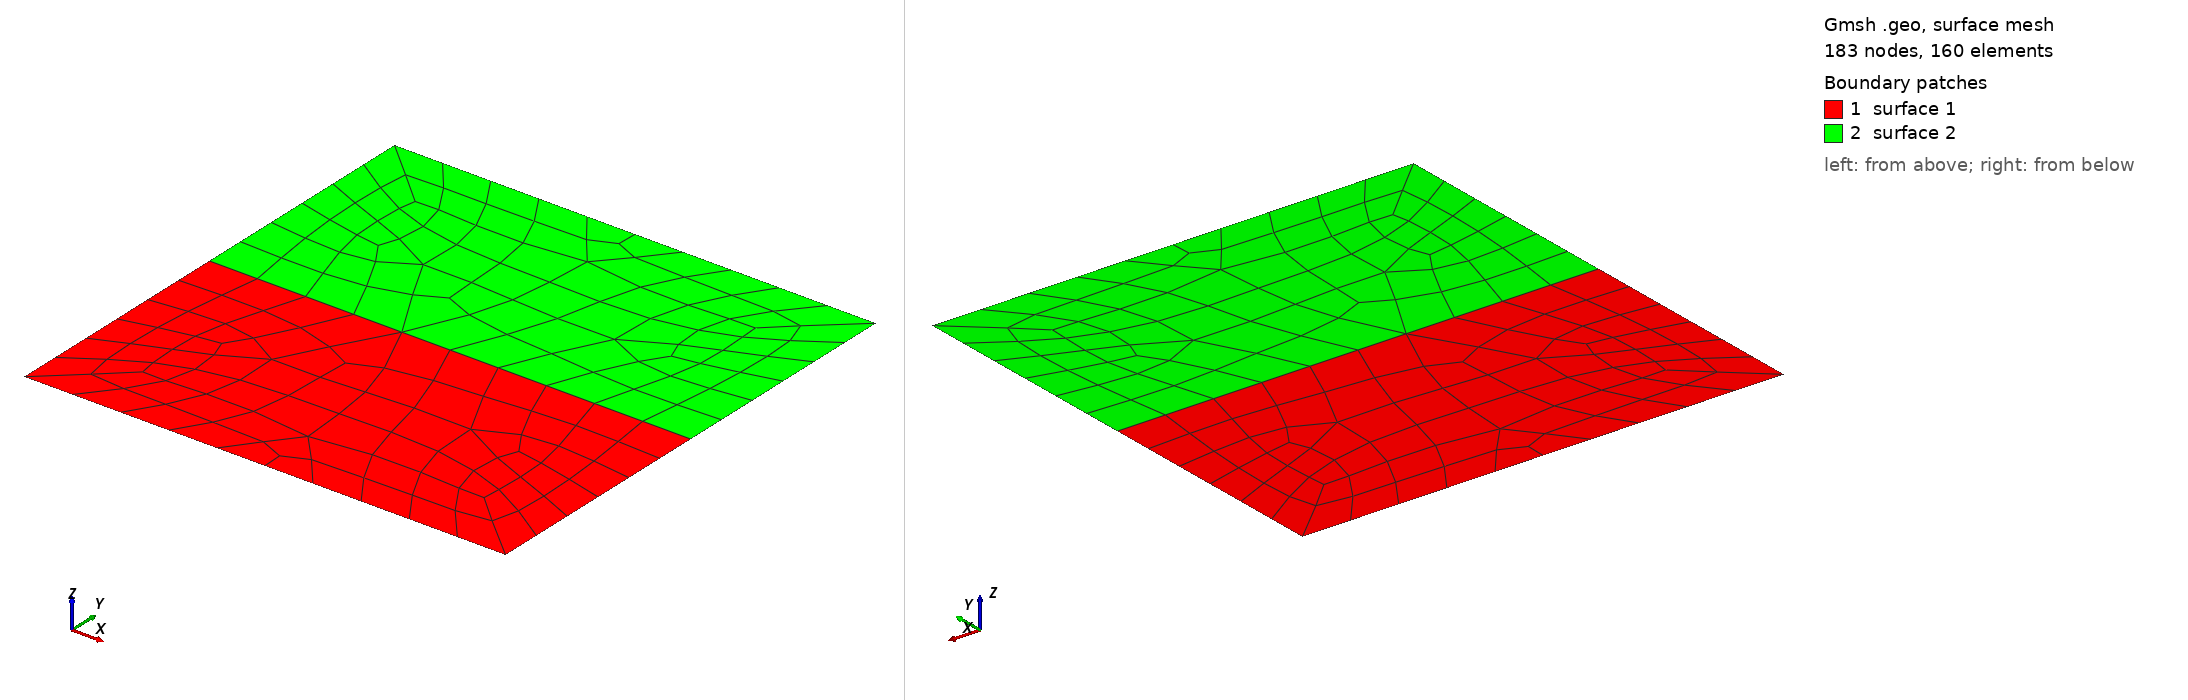

Gmsh geometry script, surface-meshed: 183 nodes, 160 surface elements. Boundary patches (legend numbers): 1 surface 1, 2 surface 2. Left view from above one corner, right view from below the opposite corner. The script declares no physical surfaces, so the legend lists its geometric surfaces. The drawing asked Gmsh for element sizes between 1% and 20% of the model's largest extent; the script's own settings can give other sizes.

=== cohesive_opening2D.geo (drawn) ===
// Generated by scripts/raft_to_geo.py -- edit the RAFT config and regenerate instead.
SetFactory("OpenCASCADE");
Mesh.MshFileVersion = 2.2;  // RAFT reads msh v2
Mesh.RecombineAll = 1; Mesh.RecombinationAlgorithm = 2;  // full-quad Q4

// ---- Domain
p1 = newp; Point(p1) = {-0.1, -0.1, 0};
p2 = newp; Point(p2) = {0.1, -0.1, 0};
p3 = newp; Point(p3) = {0.1, 0.1, 0};
p4 = newp; Point(p4) = {-0.1, 0.1, 0};
l5 = newc; Line(l5) = {p1, p2};
l6 = newc; Line(l6) = {p2, p3};
l7 = newc; Line(l7) = {p3, p4};
l8 = newc; Line(l8) = {p4, p1};
cl9 = newcl; Curve Loop(cl9) = {l5, l6, l7, l8};
s10 = news; Plane Surface(s10) = {cl9};

regs[] = {};

fsurf[] = {};

curves[] = {};
// ---- Fracture 0
p11 = newp; Point(p11) = {-0.2, 0, 0};
p12 = newp; Point(p12) = {0.2, 0, 0};
l13 = newc; Line(l13) = {p11, p12};
dup[] = Translate {0, 0, 0} { Duplicata { Surface{s10}; } };
curves[] += BooleanIntersection { Curve{l13}; Delete; }{ Surface{dup[0]}; Delete; };


pts[] = {};

// ---- Make everything conforming
BooleanFragments { Surface{s10}; Delete; }{ Curve{curves[]}; Delete; }

// ---- Mesh size fields
Mesh.MeshSizeMax = 0.02;
Mesh.MeshSizeFromPoints = 0;
Mesh.MeshSizeFromCurvature = 0;
Mesh.MeshSizeExtendFromBoundary = 0;
Field[1] = MathEval; Field[1].F = "0.02";
Field[2] = Min; Field[2].FieldsList = {1};
Background Field = 2;
